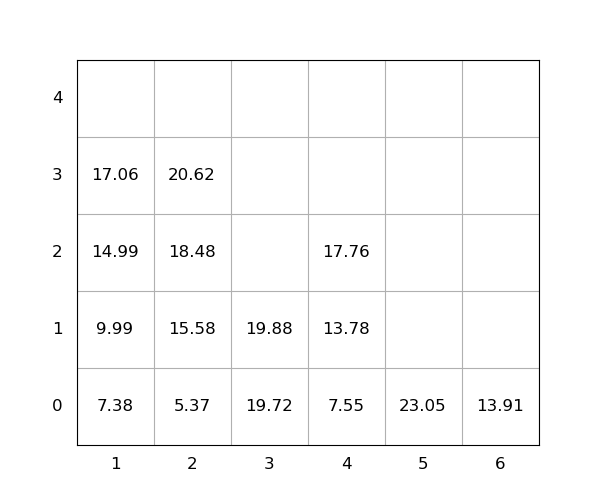

Values plotted in this chart, from the file beside it:
idx, loc_x, loc_y, loc_z, weight, group, score, seq, reloc, size(ft)
1, 4, 0, 0, 7.55, 0, 7.55, 0, 0, 20
2, 3, 0, 0, 19.72, 0, 19.72, 0, 0, 20
3, 2, 0, 0, 5.37, 0, 5.37, 0, 0, 20
4, 2, 0, 1, 15.58, 0, 15.58, 1, 0, 20
5, 1, 0, 0, 7.38, 0, 7.38, 2, 0, 20
6, 6, 0, 0, 13.91, 0, 13.91, 3, 0, 20
7, 4, 0, 1, 13.78, 0, 13.78, 4, 0, 20
8, 2, 0, 2, 18.48, 0, 18.48, 5, 0, 20
9, 4, 0, 2, 17.76, 0, 17.76, 6, 0, 20
10, 1, 0, 1, 9.99, 0, 9.99, 7, 0, 20
11, 2, 0, 3, 20.62, 0, 20.62, 8, 0, 20
12, 1, 0, 2, 14.99, 0, 14.99, 9, 0, 20
13, 3, 0, 1, 19.88, 0, 19.88, 10, 0, 20
14, 5, 0, 0, 23.05, 0, 23.05, 11, 0, 20
15, 1, 0, 3, 17.06, 0, 17.06, 12, 0, 20
